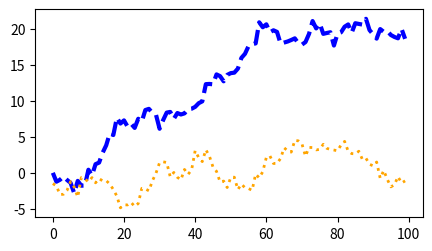

Write the Python code that produced this figure.
import matplotlib.pyplot as plt
import numpy as np

data1, data2, data3, data4 = np.random.randn(4, 100)  # make 4 random data sets

fig, ax = plt.subplots(figsize=(5, 2.7))
x = np.arange(len(data1))
ax.plot(x, np.cumsum(data1), color='blue', linewidth=3, linestyle='--')
l, = ax.plot(x, np.cumsum(data2), color='orange', linewidth=2)
l.set_linestyle(':')



plt.show()
